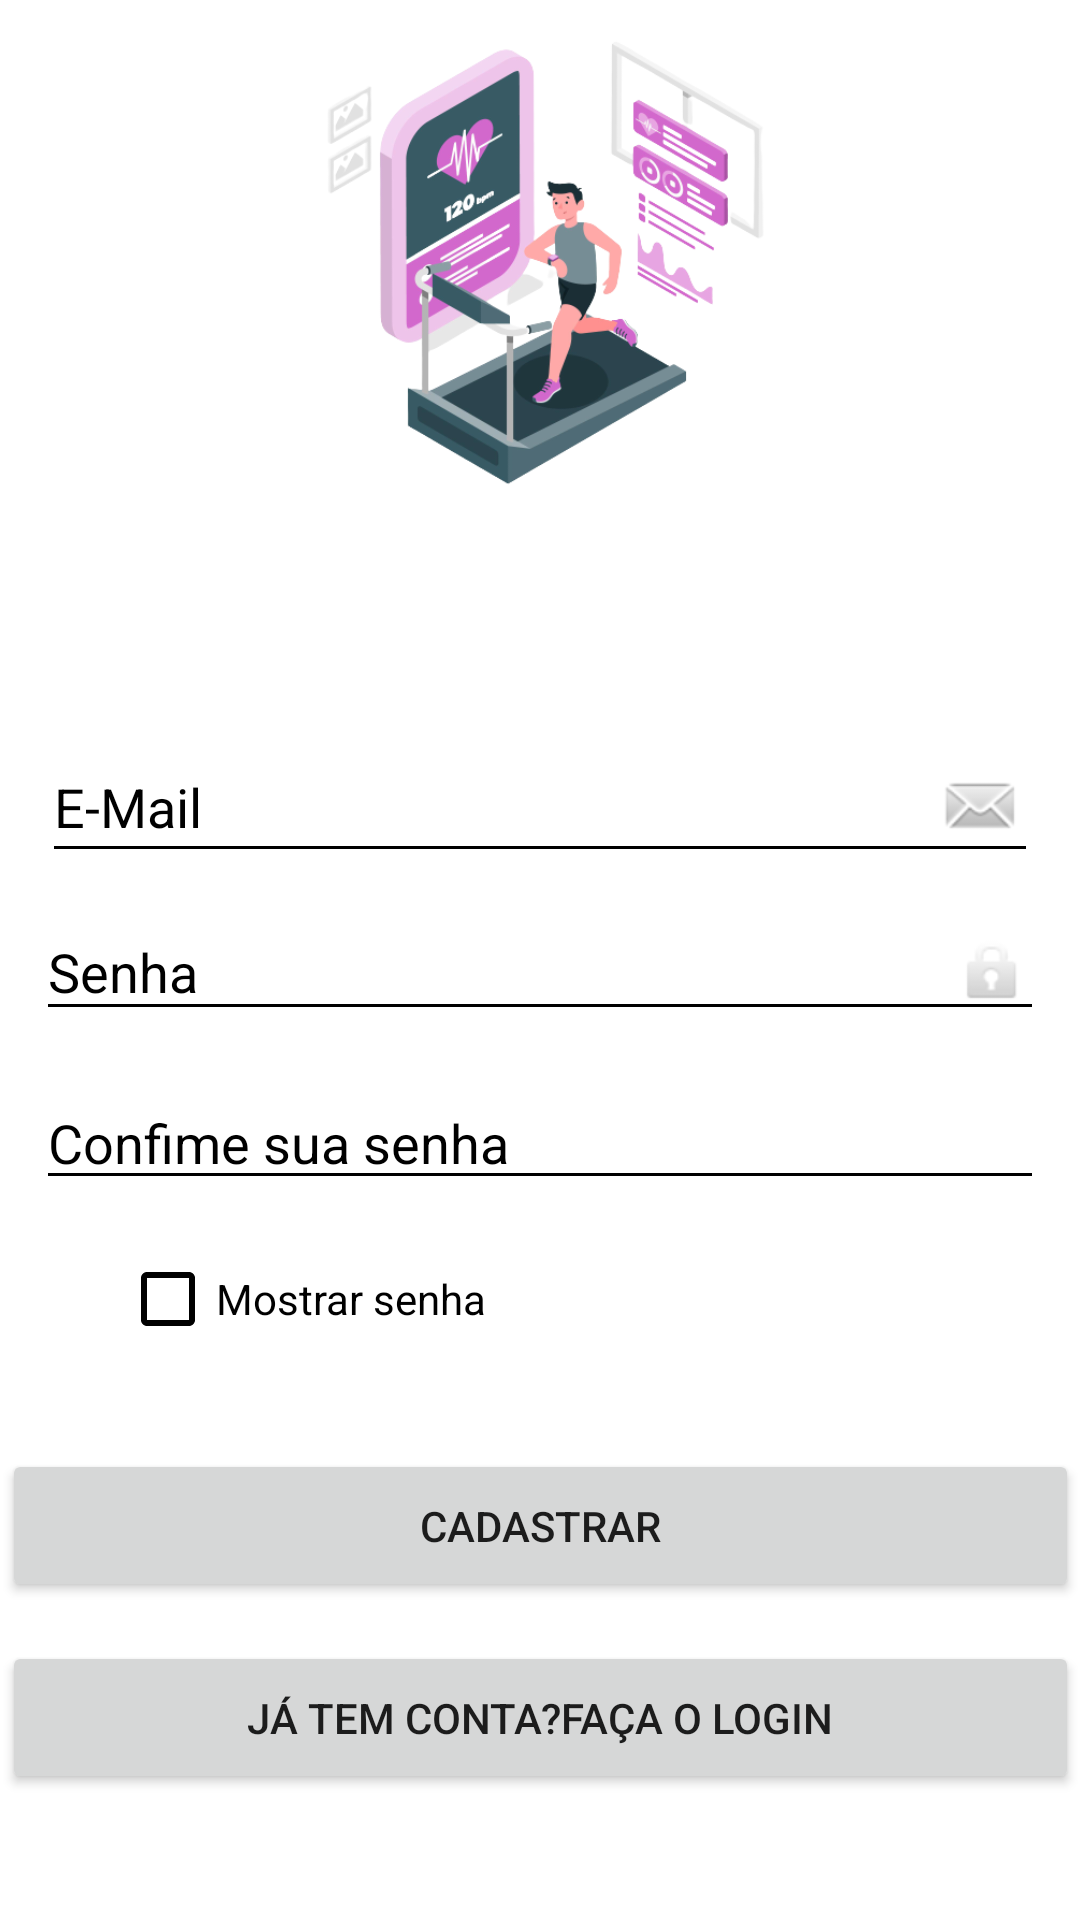

This screen was rendered from an Android layout file. Write that file and the resources it references.
<!-- AndroidManifest.xml: application theme Theme.FITIP10 -->
<!-- res/layout/activity_cadastro.xml -->
<?xml version="1.0" encoding="utf-8"?>
<androidx.constraintlayout.widget.ConstraintLayout xmlns:android="http://schemas.android.com/apk/res/android"
    xmlns:app="http://schemas.android.com/apk/res-auto"
    xmlns:tools="http://schemas.android.com/tools"
    android:id="@+id/cadastro"
    android:layout_width="match_parent"
    android:layout_height="match_parent"
    android:background="@drawable/color"
    tools:context=".Cadastro">


    <EditText
        android:id="@+id/edt_email_register"
        android:layout_width="0dp"
        android:layout_height="wrap_content"
        android:layout_marginStart="14dp"
        android:layout_marginEnd="14dp"
        android:layout_marginBottom="10dp"
        android:backgroundTint="@color/black"
        android:drawableEnd="@android:drawable/sym_action_email"
        android:hint="E-Mail"
        android:inputType="textEmailAddress"
        android:textColor="@color/black"
        android:textColorHint="@color/black"
        app:layout_constraintBottom_toTopOf="@+id/edt_senha_register"
        app:layout_constraintEnd_toEndOf="parent"
        app:layout_constraintStart_toStartOf="parent"
        app:layout_constraintTop_toBottomOf="@+id/loginProgressBar_register" />

    <EditText
        android:id="@+id/edt_senha_register"
        android:layout_width="0dp"
        android:layout_height="wrap_content"
        android:layout_marginStart="12dp"
        android:layout_marginEnd="12dp"
        android:layout_marginBottom="15dp"
        android:backgroundTint="@color/black"
        android:drawableEnd="@android:drawable/ic_lock_idle_lock"
        android:hint="Senha"
        android:inputType="textPassword"
        android:textColor="@color/black"
        android:textColorHint="@color/black"
        app:layout_constraintBottom_toTopOf="@+id/edt_confirmar_senha_register"
        app:layout_constraintEnd_toEndOf="parent"
        app:layout_constraintStart_toStartOf="parent"
        app:layout_constraintTop_toBottomOf="@+id/edt_email_register" />

    <EditText
        android:id="@+id/edt_confirmar_senha_register"
        android:layout_width="0dp"
        android:layout_height="wrap_content"
        android:layout_marginStart="12dp"
        android:layout_marginEnd="12dp"
        android:layout_marginBottom="9dp"
        android:backgroundTint="@color/black"
        android:hint="Confime sua senha"
        android:inputType="textPassword"
        android:textColor="@color/black"
        android:textColorHint="@color/black"
        app:layout_constraintBottom_toTopOf="@+id/ckb_mostrar_senha"
        app:layout_constraintEnd_toEndOf="parent"
        app:layout_constraintStart_toStartOf="parent"
        app:layout_constraintTop_toBottomOf="@+id/edt_senha_register"
        tools:ignore="InvalidId" />

    <CheckBox
        android:id="@+id/ckb_mostrar_senha"
        android:layout_width="200dp"
        android:layout_height="wrap_content"
        android:layout_marginStart="28dp"
        android:layout_marginBottom="26dp"
        android:buttonTint="@color/black"
        android:text="Mostrar senha"
        android:textColor="@color/black"
        app:layout_constraintBottom_toTopOf="@+id/btn_button_registrar"
        app:layout_constraintStart_toStartOf="@+id/edt_confirmar_senha_register"
        app:layout_constraintTop_toBottomOf="@+id/edt_confirmar_senha_register" />

    <Button
        android:id="@+id/btn_button_fazer_login"
        android:layout_width="359dp"
        android:layout_height="51dp"
        android:layout_marginStart="26dp"
        android:layout_marginEnd="26dp"
        android:layout_marginBottom="42dp"
        android:text="Já tem conta?Faça o Login"
        app:layout_constraintBottom_toBottomOf="parent"
        app:layout_constraintEnd_toEndOf="parent"
        app:layout_constraintStart_toStartOf="parent"
        app:layout_constraintTop_toBottomOf="@+id/btn_button_registrar" />

    <Button
        android:id="@+id/btn_button_registrar"
        android:layout_width="359dp"
        android:layout_height="51dp"
        android:layout_marginStart="26dp"
        android:layout_marginEnd="26dp"
        android:layout_marginBottom="13dp"
        android:text="Cadastrar"
        app:layout_constraintBottom_toTopOf="@+id/btn_button_fazer_login"
        app:layout_constraintEnd_toEndOf="parent"
        app:layout_constraintStart_toStartOf="parent"
        app:layout_constraintTop_toBottomOf="@+id/ckb_mostrar_senha" />

    <ProgressBar
        android:id="@+id/loginProgressBar_register"
        style="@style/Widget.AppCompat.ProgressBar.Horizontal"
        android:layout_width="370dp"
        android:layout_height="33dp"
        android:layout_marginStart="20dp"
        android:layout_marginEnd="20dp"
        android:layout_marginBottom="7dp"
        android:indeterminate="true"
        android:indeterminateTint="@color/white"
        android:visibility="invisible"
        app:layout_constraintBottom_toTopOf="@+id/edt_email_register"
        app:layout_constraintEnd_toEndOf="parent"
        app:layout_constraintStart_toStartOf="parent"
        app:layout_constraintTop_toBottomOf="@+id/imageView3" />

    <ImageView
        android:id="@+id/imageView3"
        android:layout_width="0dp"
        android:layout_height="0dp"
        android:layout_marginStart="13dp"
        android:layout_marginEnd="13dp"
        android:layout_marginBottom="25dp"
        app:layout_constraintBottom_toTopOf="@+id/loginProgressBar_register"
        app:layout_constraintEnd_toEndOf="parent"
        app:layout_constraintStart_toStartOf="parent"
        app:layout_constraintTop_toTopOf="parent"
        app:srcCompat="@drawable/imgcadastro" />

</androidx.constraintlayout.widget.ConstraintLayout>
<!-- resources referenced by this layout -->
<resources>
  <!-- drawable imgcadastro: png bitmap (drawable, 110404 bytes) -->
  <style name="Theme.FITIP10" parent="Theme.MaterialComponents.DayNight.DarkActionBar">
          
          <item name="colorPrimary">@color/purple_500</item>
          <item name="colorPrimaryVariant">@color/purple_700</item>
          <item name="colorOnPrimary">@color/white</item>
          
          <item name="colorSecondary">@color/teal_200</item>
          <item name="colorSecondaryVariant">@color/teal_700</item>
          <item name="colorOnSecondary">@color/black</item>
          
          <item name="android:statusBarColor" tools:targetApi="l">?attr/colorPrimaryVariant</item>
          
      </style>
  <!-- not gathered from this repository: default colours our renderer supplied (Android Studio template values) -->
  <color name="purple_500">#FF6200EE</color>
  <color name="purple_700">#FF3700B3</color>
  <color name="teal_200">#FF03DAC5</color>
  <color name="teal_700">#FF018786</color>
  <color name="black">#FF000000</color>
  <color name="white">#FFFFFFFF</color>
</resources>
